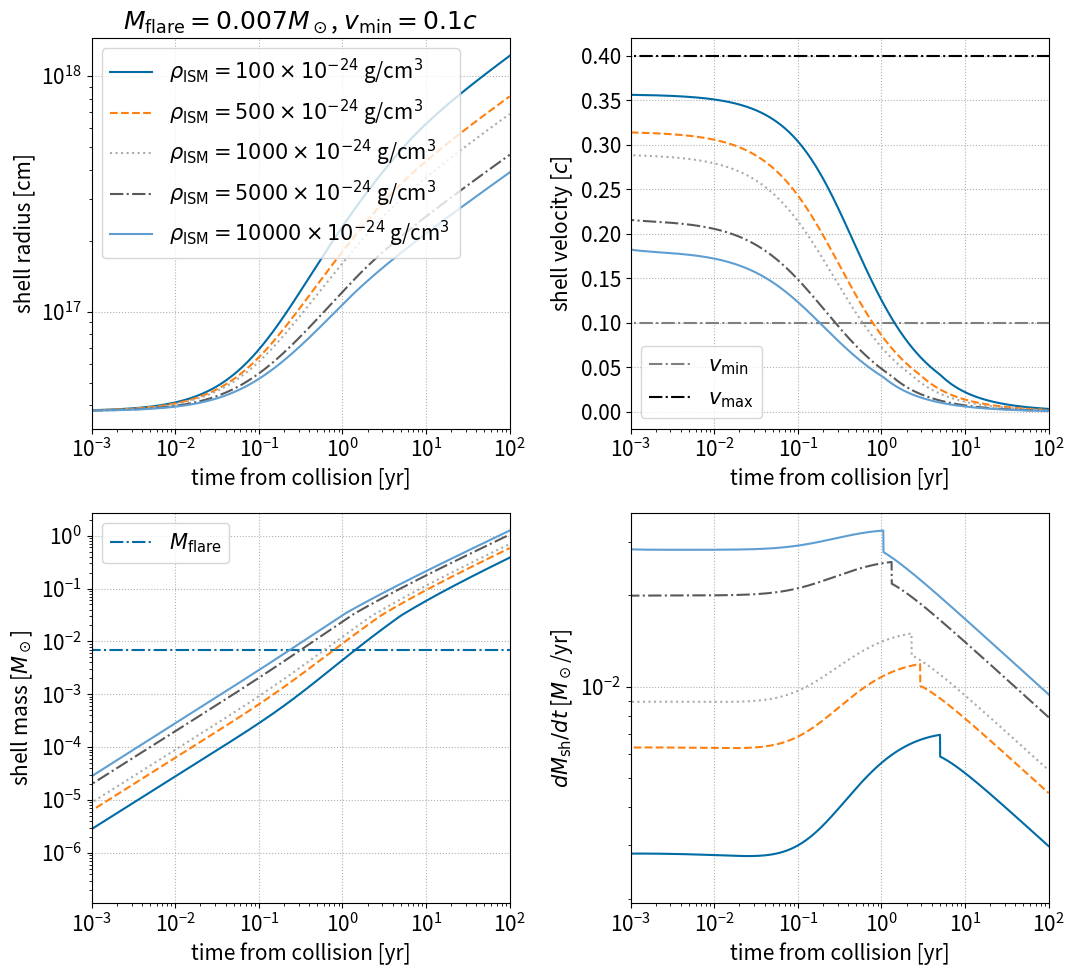
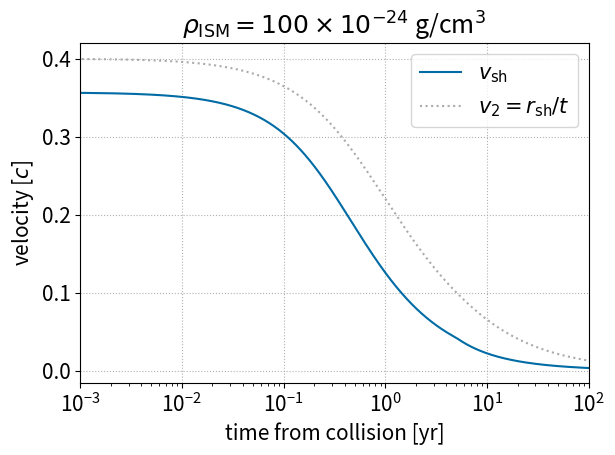
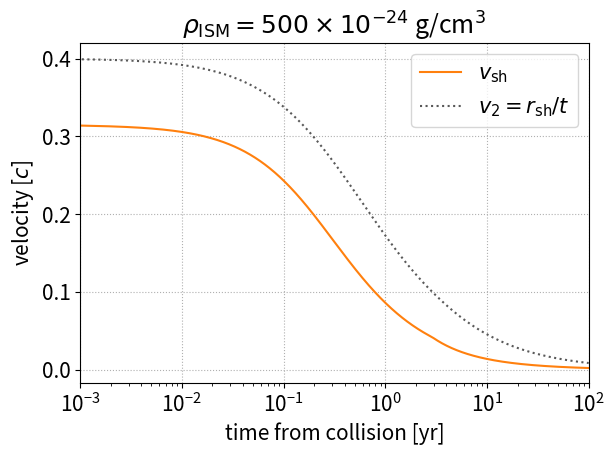
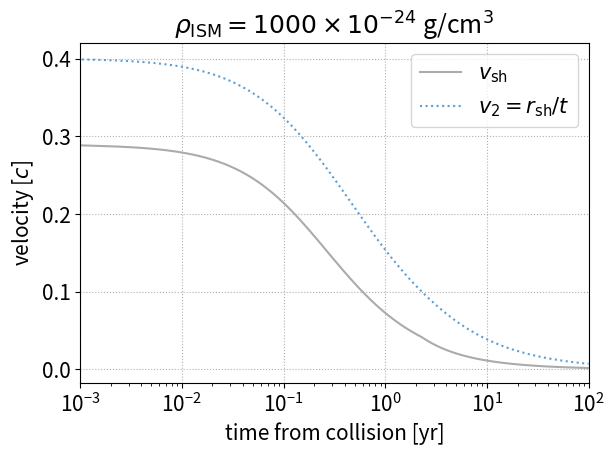
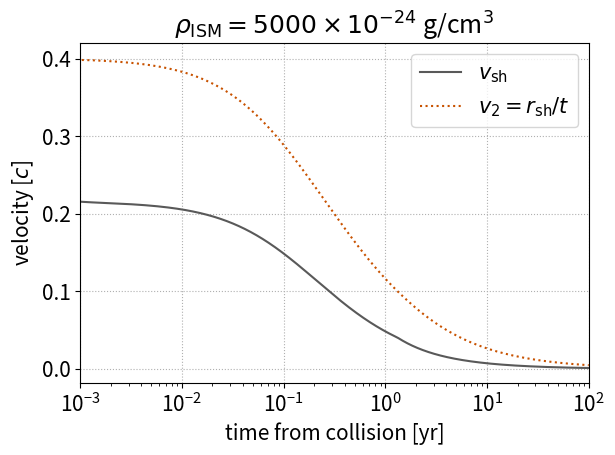
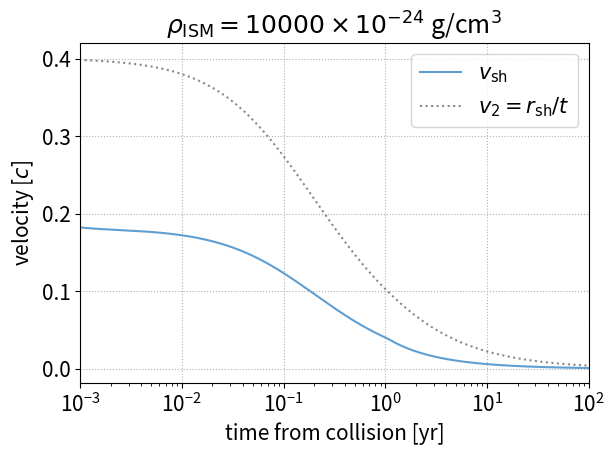

Recreate these plots in Python, in order.
import math
import numpy as np
from matplotlib import pyplot as plt
try:
	from scipy.integrate import simpson
except:
	from scipy.integrate import simps as simpson
plt.style.use('tableau-colorblind10')
# color arrays for plotting
color_array = plt.rcParams['axes.prop_cycle'].by_key()['color']

# constants
c = 2.9989e10
Msun = 1.989e33
yr_to_sec = 3.156e7

# model parameters
# current assumption is that the two flares are identical
p = 0.5
v_max = 0.4 * c
v_min = 0.1 * c
M_flare = 7e-3 * Msun # based on last 2 flares in flare_summary.dat

# deltat_arr = np.array([0.1, 0.3, 1.]) * yr_to_sec # vary delta_t
# deltat_arr = np.array([1.]) * yr_to_sec # vary delta_t
rho_ism_arr = np.array([1e2,500,1e3,5000,1e4])*1e-24 # g/cm^3
#np.array([1,10,100])* 1e-24 # g/cm^3

# flare density profile
def rho_flare(r, t, A_norm, v_min, v_max): 
	# only exists for v_min < v=r/t < v_max
	if r/t < v_min or r/t > v_max:
		return 0.
	else:
		return A_norm/t**3 * (r/v_max/t)**(-2.*p-3.)


# plot shell radius and mass as function of time
plt.rcParams['font.size'] = 15
fig, axes = plt.subplots(2, 2, figsize=(11, 10))
ax1 = axes[0,0]
ax2 = axes[0,1]
ax3 = axes[1,0]
ax4 = axes[1,1]
ax1.set_title(r'$M_{\rm flare}=%gM_\odot$, $v_{\rm min}=%gc$' % (M_flare/Msun, v_min/c))
ax1.set_ylabel(r'shell radius [cm]')
ax2.set_ylabel(r'shell velocity [$c$]')
ax3.set_ylabel(r'shell mass [$M_\odot$]')
ax4.set_ylabel(r'$dM_{\rm sh}/dt$ [$M_\odot$/yr]')
for ax in [ax1,ax2,ax3,ax4]:
	ax.set_xlabel(r'time from collision [yr]')
	ax.set_xlim(1e-3, 1e2)
	ax.set_xscale('log')
	ax.set_yscale('log')
	ax.grid(linestyle=':')
ax2.set_yscale('linear')

t_arr = np.linspace(0,100000)
ax2.plot(t_arr, np.ones(len(t_arr))*v_min/c, color='gray', linestyle='dashdot', label=r'$v_{\rm min}$')
ax2.plot(t_arr, np.ones(len(t_arr))*v_max/c, color='black', linestyle='dashdot', label=r'$v_{\rm max}$')
ax3.plot(t_arr, np.ones(len(t_arr))*M_flare/Msun, linestyle='dashdot', label=r'$M_{\rm flare}$')
ls_arr = ['solid', 'dashed', 'dotted', '-.','-']

############# MAIN #################

# sanity checks
assert p>0 # p=0 will lead to no mass ejection. p<0 is unphysical.
assert v_max > v_min

# obtain normalization of flare density profile
A = M_flare*(2.*p)/(4.*math.pi*v_max**3) / ((v_max/v_min)**(2.*p) - 1.)

# output kinetic energy. when p=1 the integration is a bit different
if p == 1:
	print('kinetic energy: %g erg' % (2.*math.pi*A*v_max**5*math.log(v_max/v_min)))
else:
	print('kinetic energy: %g erg' % (2.*math.pi*A*v_max**5/(2.-2.*p) * (1.-(v_max/v_min)**(2.*p-2.))))

for i, rho_ism in enumerate(rho_ism_arr):
	
	# initial conditions at collision
	t0 = 0.1 * yr_to_sec #v_min*delta_t / (v_max - v_min) # t defined as time from launch of later flare 
	Msh_0 = 0.0
	rsh_0 = v_max * t0 
	#v_min*v_max*delta_t / (v_max - v_min) # collision radii
	# initial vsh set by pressure equilibrium
	rho_flare_1_init = rho_ism #rho_flare(rsh_0, t0+delta_t, A, v_min, v_max)
	rho_flare_2_init = rho_flare(rsh_0, t0, A, v_min, v_max)
	rho12_ratio = rho_flare_2_init/rho_ism
	vsh_0 = (v_min + v_max * math.sqrt(rho12_ratio)) / (1. + math.sqrt(rho12_ratio))
	#vsh_0 = v_max 

	# initialize
	t = t0
	Msh = Msh_0
	rsh = rsh_0
	vsh = vsh_0
	# initialize array
	t_arr = np.array([])
	Msh_arr = np.array([]) 
	rsh_arr = np.array([])
	vsh_arr = np.array([])
	# v1_arr = np.array([])
	v2_arr = np.array([])
	rho1_arr = np.array([])
	rho2_arr = np.array([])
	rho1sq_int_arr = np.array([])
	dMdt_arr = np.array([]) 
	print("initial t: %s sec" % t)
	# solve shock propagation
	while t < 1000*t0:
		# make sure shell doesn't expand too much at one timestep
		dt = 1e-3*(rsh/vsh)
		# get current rho_flare
		# rho_fl_1 = rho_flare(rsh, t+delta_t, A, v_min, v_max)
		rho_fl_2 = rho_flare(rsh, t, A, v_min, v_max)
		# v_fl_1 = rsh/(t+delta_t)
		v_fl_2 = rsh/t
		# evolve
		rsh_old = rsh # backup of rsh
		dMdt_arr = np.append(dMdt_arr, 4.*math.pi*rsh**2*(rho_fl_2*(v_fl_2-vsh) + rho_ism*vsh))
		Msh += 4.*math.pi*rsh**2*(rho_fl_2*(v_fl_2-vsh) + rho_ism*vsh) * dt
		rsh += vsh * dt
		vsh += (4.*math.pi*rsh_old**2/Msh) * (rho_fl_2*(v_fl_2-vsh)**2 - rho_ism*vsh**2) * dt
		t += dt
		# append
		t_arr = np.append(t_arr, t)
		Msh_arr = np.append(Msh_arr, Msh)
		rsh_arr = np.append(rsh_arr, rsh)
		vsh_arr = np.append(vsh_arr, vsh)
		# v1_arr = np.append(v1_arr, v_fl_1)
		v2_arr = np.append(v2_arr, v_fl_2)
		rho1_arr = np.append(rho1_arr, rho_ism)
		rho2_arr = np.append(rho2_arr, rho_fl_2)
		# integrated rho^2 for flare 1 outside rsh (used for free-free absorption)
		r_gtr_rsh = np.logspace(math.log10(rsh), math.log10(v_max*t), 100)
		rho1_gtr_rsh = [rho_ism**2 for r in r_gtr_rsh]
		# rho1_gtr_rsh = [rho_flare(r, t, A, v_min, v_max)**2 for r in r_gtr_rsh]
		rho1sq_int_arr = np.append(rho1sq_int_arr, simpson(rho1_gtr_rsh, r_gtr_rsh))
	# plot evolution of shell parameters
	ax1.plot((t_arr-t0)/yr_to_sec, rsh_arr, ls=ls_arr[i], color=color_array[i], label=r'$\rho_{\rm ISM} =%g \times 10^{-24}$ g/cm$^3$ ' % (rho_ism/1e-24))
	ax2.plot((t_arr-t0)/yr_to_sec, vsh_arr/c, ls=ls_arr[i], color=color_array[i])
	ax3.plot((t_arr-t0)/yr_to_sec, Msh_arr/Msun, ls=ls_arr[i], color=color_array[i])
	ax4.plot((t_arr-t0)/yr_to_sec, dMdt_arr*yr_to_sec/Msun, ls=ls_arr[i], color=color_array[i])
	# save shell parameters
	np.savetxt('shell_evolution_rhoISM_%ge-24_cgs.txt' % (rho_ism/1e-24), np.c_[t_arr, rsh_arr, vsh_arr, v2_arr-vsh_arr, rho1_arr, rho2_arr, rho1sq_int_arr], header='Mfl=%gMsun, vmin=%gc, vmax=%gc, power-law-index=%g\ntime [s], rsh [cm], vsh [cm/s], Deltav_2 [cm/s], rho_ISM [g/cm3], rhofl_2 [g/cm3], int_rhosq_1dr [g^2/cm^5]' % (M_flare/Msun, v_min/c, v_max/c, p), fmt='%.8g')
	# plot v1, v2, vshell

	fig0,ax0 = plt.subplots()
	ax0.set_xlabel(r'time from collision [yr]')
	ax0.set_ylabel(r'velocity [$c$]')
	ax0.set_xlim(1e-3, 1e2)
	ax0.set_xscale('log')
	ax0.set_title(r'$\rho_{\rm ISM} =%g \times 10^{-24}$ g/cm$^3$' % (rho_ism/1e-24))
	ax0.grid(linestyle=':')
	ax0.plot((t_arr-t0)/yr_to_sec, vsh_arr/c, color=color_array[i], label=r'$v_{\rm sh}$')
	# ax0.plot((t_arr-t0)/yr_to_sec, v1_arr/c, linestyle='dashed', color=color_array[i+1], label=r'$v_1=r_{\rm sh}/(t+\Delta t)$')
	ax0.plot((t_arr-t0)/yr_to_sec, v2_arr/c, linestyle='dotted', color=color_array[i+2], label=r'$v_2=r_{\rm sh}/t$')
	ax0.legend()
	fig0.tight_layout()
	fig0.savefig('velocity_evolution_rhoISM_%ge-24_cgs.pdf' % (rho_ism/1e-24))
# finish
ax1.legend()
ax2.legend()
ax3.legend()
fig.tight_layout()
fig.savefig('shell_evolution.pdf')
